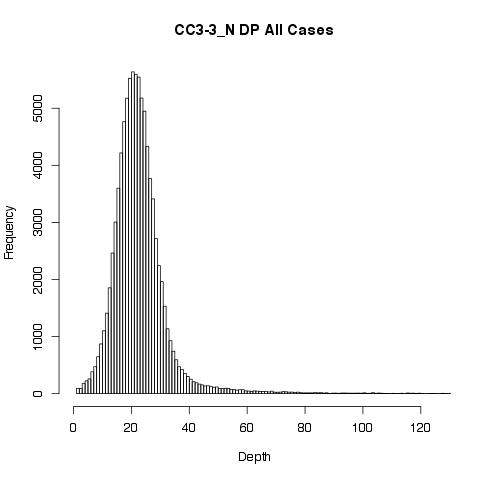

The file beside this chart, header and first rows:
GT"", AD"", DP"", GQ"", PL""
0/1, 8,2, 10, 55, 55,0,249
0/1, 17,17, 34, 99, 558,0,519
0/1, 9,16, 25, 99, 570,0,271
0/1, 9,14, 23, 99, 488,0,264
0/1, 11,13, 24, 99, 444,0,377
1/1, 0,22, 22, 54, 738,54,0
0/1, 13,6, 19, 56, 56,0,166
0/1, 19,12, 32, 99, 354,0,595
0/1, 9,8, 17, 99, 276,0,273
0/1, 7,13, 20, 99, 451,0,219
0/1, 3,12, 15, 4, 396,0,4
0/1, 11,9, 20, 99, 233,0,320
0/1, 6,13, 19, 99, 408,0,171
0/1, 7,8, 15, 99, 235,0,237
0/1, 17,10, 27, 99, 291,0,506
0/1, 17,10, 27, 99, 256,0,540
0/1, 12,7, 19, 99, 225,0,431
0/1, 9,14, 23, 99, 479,0,287
0/1, 17,15, 32, 99, 497,0,555
0/1, 8,14, 22, 99, 471,0,262
0/1, 5,10, 15, 99, 335,0,154
0/1, 10,9, 19, 99, 267,0,286
0/1, 14,4, 18, 83, 83,0,395
0/1, 10,12, 22, 99, 388,0,344
0/1, 10,10, 20, 99, 335,0,346
0/1, 12,11, 23, 99, 369,0,353
0/1, 6,4, 10, 99, 99,0,184
0/1, 23,13, 36, 99, 338,0,835
0/1, 23,14, 37, 99, 411,0,795
0/1, 18,10, 28, 99, 317,0,641
0/1, 8,7, 15, 99, 201,0,228
0/1, 9,9, 18, 99, 311,0,254
0/1, 9,11, 20, 99, 353,0,310
0/1, 10,13, 23, 99, 450,0,341
0/1, 16,10, 26, 99, 325,0,532
0/1, 9,15, 24, 99, 535,0,282
0/1, 13,15, 28, 99, 526,0,364
0/1, 11,13, 24, 99, 444,0,270
0/1, 13,12, 25, 99, 366,0,456
0/1, 11,8, 19, 99, 261,0,346
0/1, 18,3, 21, 14, 14,0,627
0/1, 13,12, 25, 99, 376,0,388
0/1, 11,14, 25, 99, 466,0,323
0/1, 6,27, 33, 16, 1008,0,16
0/1, 5,29, 34, 16, 960,0,16
0/1, 11,27, 38, 99, 878,0,177
0/1, 12,8, 20, 99, 259,0,426
0/1, 13,8, 21, 99, 215,0,469
0/1, 15,9, 24, 99, 267,0,424
0/1, 12,8, 20, 99, 203,0,272
0/1, 13,11, 24, 99, 357,0,444
0/1, 10,5, 15, 99, 149,0,359
0/1, 8,16, 24, 99, 476,0,256
0/1, 9,15, 24, 99, 490,0,290
0/1, 9,12, 21, 99, 420,0,306
0/1, 9,7, 16, 99, 234,0,318
0/1, 3,9, 12, 86, 293,0,86
0/1, 8,22, 30, 99, 743,0,201
0/1, 9,14, 23, 99, 486,0,237
0/1, 19,6, 25, 54, 54,0,546
... 91,591 more rows
